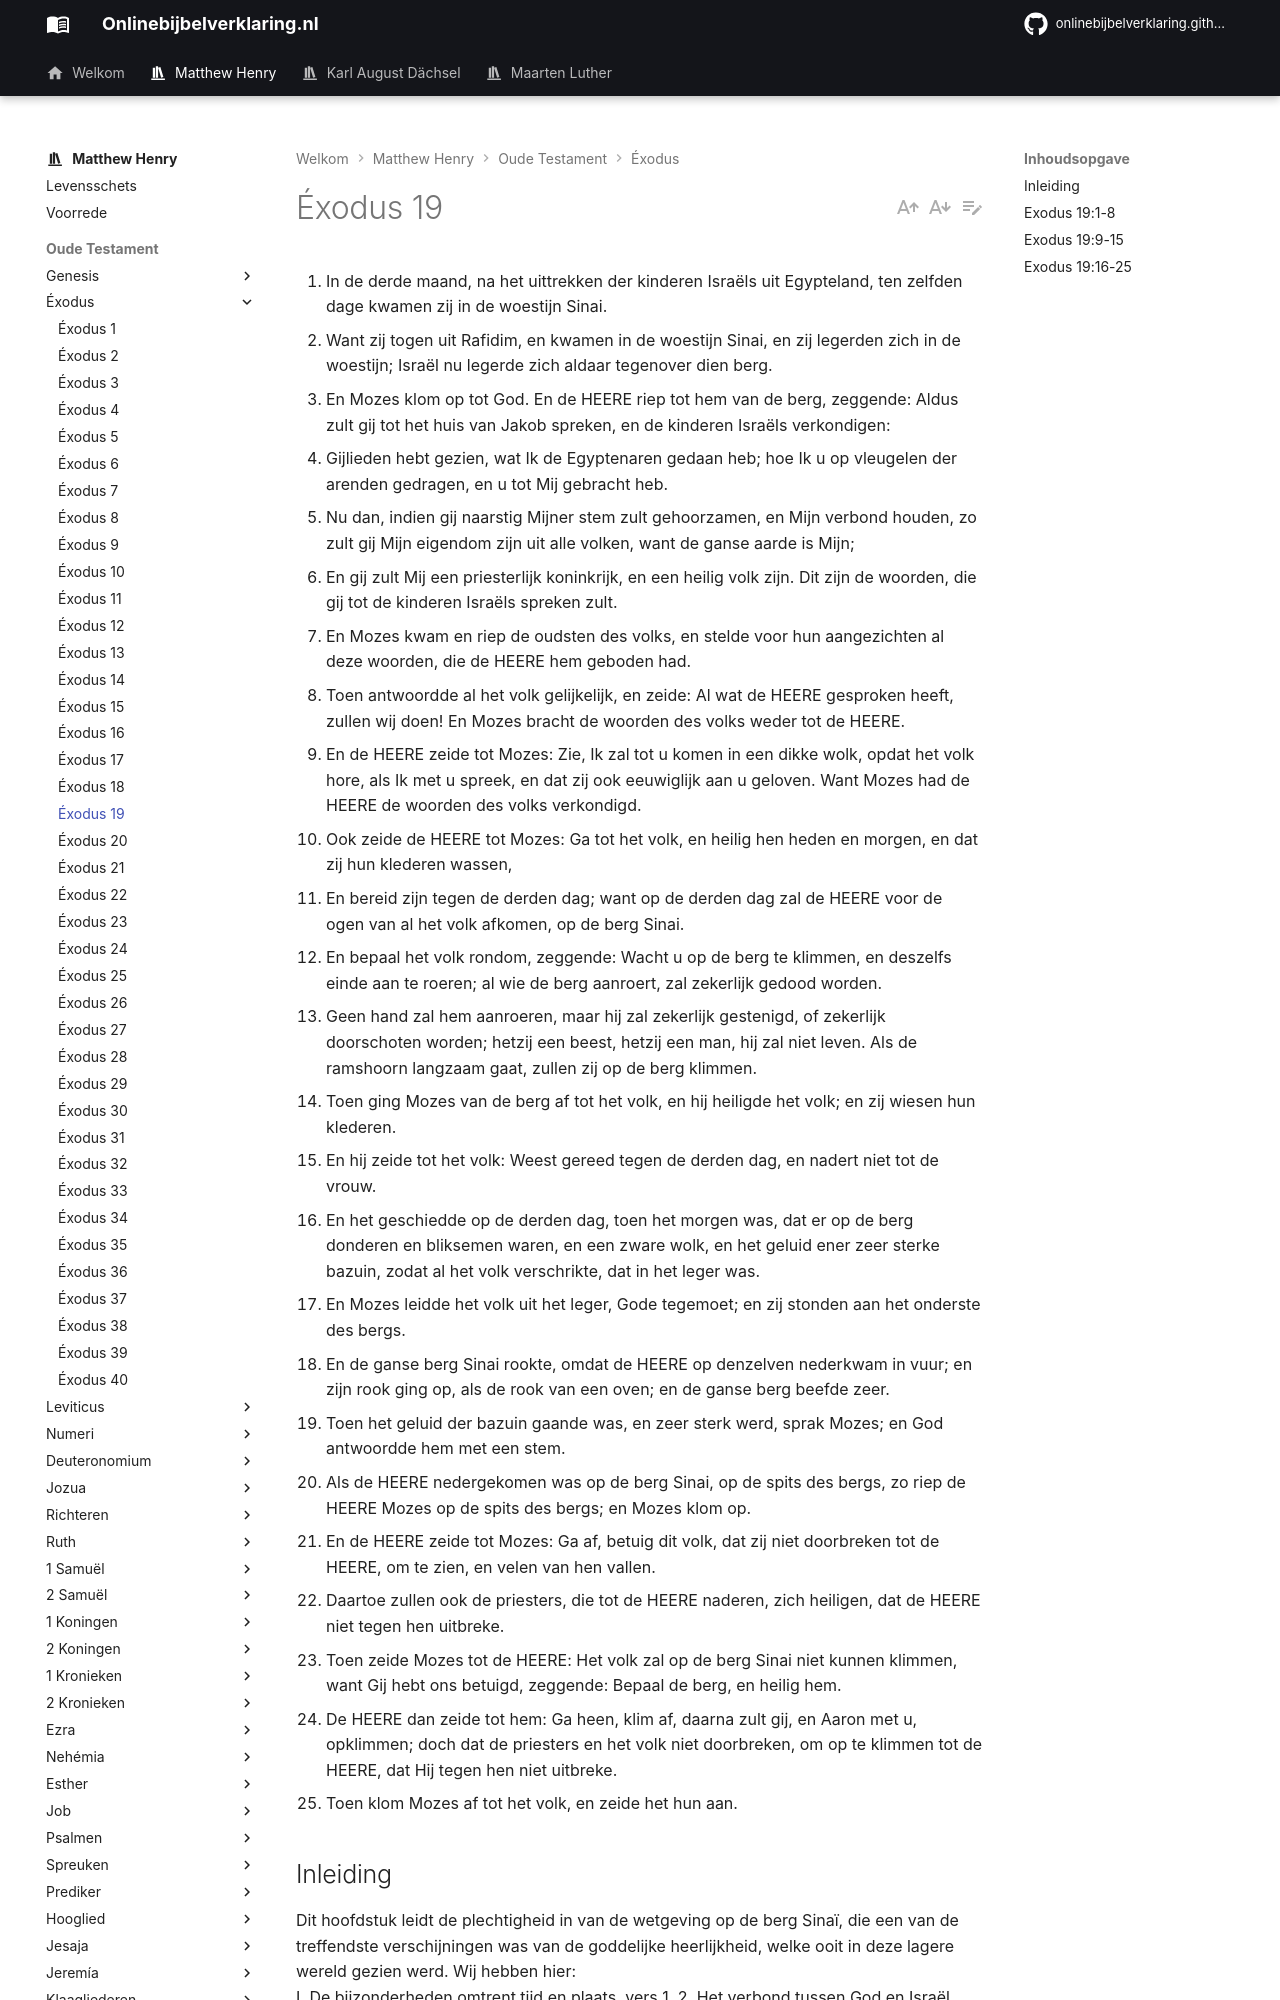

repository: onlinebijbelverklaring/dev-preview · page: matthewhenry/Exodus/Exodus19/index.html · generator: mkdocs

1. In de derde maand, na het uittrekken der kinderen Israëls uit Egypteland, ten zelfden dage kwamen zij in de woestijn Sinai. 
2. Want zij togen uit Rafidim, en kwamen in de woestijn Sinai, en zij legerden zich in de woestijn; Israël nu legerde zich aldaar tegenover dien berg. 
3. En Mozes klom op tot God. En de HEERE riep tot hem van de berg, zeggende: Aldus zult gij tot het huis van Jakob spreken, en de kinderen Israëls verkondigen: 
4. Gijlieden hebt gezien, wat Ik de Egyptenaren gedaan heb; hoe Ik u op vleugelen der arenden gedragen, en u tot Mij gebracht heb. 
5. Nu dan, indien gij naarstig Mijner stem zult gehoorzamen, en Mijn verbond houden, zo zult gij Mijn eigendom zijn uit alle volken, want de ganse aarde is Mijn; 
6. En gij zult Mij een priesterlijk koninkrijk, en een heilig volk zijn. Dit zijn de woorden, die gij tot de kinderen Israëls spreken zult. 
7. En Mozes kwam en riep de oudsten des volks, en stelde voor hun aangezichten al deze woorden, die de HEERE hem geboden had. 
8. Toen antwoordde al het volk gelijkelijk, en zeide: Al wat de HEERE gesproken heeft, zullen wij doen! En Mozes bracht de woorden des volks weder tot de HEERE. 
9. En de HEERE zeide tot Mozes: Zie, Ik zal tot u komen in een dikke wolk, opdat het volk hore, als Ik met u spreek, en dat zij ook eeuwiglijk aan u geloven. Want Mozes had de HEERE de woorden des volks verkondigd. 
10. Ook zeide de HEERE tot Mozes: Ga tot het volk, en heilig hen heden en morgen, en dat zij hun klederen wassen, 
11. En bereid zijn tegen de derden dag; want op de derden dag zal de HEERE voor de ogen van al het volk afkomen, op de berg Sinai. 
12. En bepaal het volk rondom, zeggende: Wacht u op de berg te klimmen, en deszelfs einde aan te roeren; al wie de berg aanroert, zal zekerlijk gedood worden. 
13. Geen hand zal hem aanroeren, maar hij zal zekerlijk gestenigd, of zekerlijk doorschoten worden; hetzij een beest, hetzij een man, hij zal niet leven. Als de ramshoorn langzaam gaat, zullen zij op de berg klimmen. 
14. Toen ging Mozes van de berg af tot het volk, en hij heiligde het volk; en zij wiesen hun klederen. 
15. En hij zeide tot het volk: Weest gereed tegen de derden dag, en nadert niet tot de vrouw. 
16. En het geschiedde op de derden dag, toen het morgen was, dat er op de berg donderen en bliksemen waren, en een zware wolk, en het geluid ener zeer sterke bazuin, zodat al het volk verschrikte, dat in het leger was. 
17. En Mozes leidde het volk uit het leger, Gode tegemoet; en zij stonden aan het onderste des bergs. 
18. En de ganse berg Sinai rookte, omdat de HEERE op denzelven nederkwam in vuur; en zijn rook ging op, als de rook van een oven; en de ganse berg beefde zeer. 
19. Toen het geluid der bazuin gaande was, en zeer sterk werd, sprak Mozes; en God antwoordde hem met een stem. 
20. Als de HEERE nedergekomen was op de berg Sinai, op de spits des bergs, zo riep de HEERE Mozes op de spits des bergs; en Mozes klom op. 
21. En de HEERE zeide tot Mozes: Ga af, betuig dit volk, dat zij niet doorbreken tot de HEERE, om te zien, en velen van hen vallen. 
22. Daartoe zullen ook de priesters, die tot de HEERE naderen, zich heiligen, dat de HEERE niet tegen hen uitbreke. 
23. Toen zeide Mozes tot de HEERE: Het volk zal op de berg Sinai niet kunnen klimmen, want Gij hebt ons betuigd, zeggende: Bepaal de berg, en heilig hem. 
24. De HEERE dan zeide tot hem: Ga heen, klim af, daarna zult gij, en Aaron met u, opklimmen; doch dat de priesters en het volk niet doorbreken, om op te klimmen tot de HEERE, dat Hij tegen hen niet uitbreke. 
25. Toen klom Mozes af tot het volk, en zeide het hun aan. 

## Inleiding 

Dit hoofdstuk leidt de plechtigheid in van de wetgeving op de berg Sinaï, die een van de treffendste verschijningen was van de goddelijke heerlijkheid, welke ooit in deze lagere wereld gezien werd. Wij hebben hier:  
I.	De bijzonderheden omtrent tijd en plaats, vers 1, 2. Het verbond tussen God en Israël gevestigd in het algemeen. Het genaderijk voorstel, dat God hun doet, vers 6.   
II.	en hun aanneming van dat voorstel vers 7.   
III.	Drie dagen tevoren kennis gegeven van het voornemen van God om de wet te geven van uit een dikke wolk, vers 9. Orders gegeven om het volk te bereiden om de wet te ontvangen, vers 10 13 en zorg gedragen om die orders uit te voeren, vers 14,15.   
IV.	Een ontzagwekkende verschijning van de heerlijkheid van God op de berg Sinaï, vers 16-20.   
V.	Stilte uitgeroepen, en strenge orders gegeven aan het volk om zich ernstig en betamelijk te gedragen terwijl God tot hen spreekt, vers 21-25.
